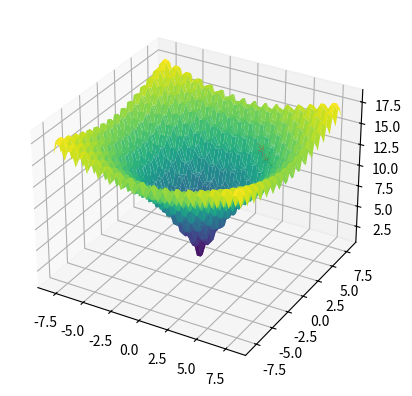

Python code for this plot: (Note: this script raises an exception after producing the figure.)
import numpy as np
import matplotlib.pyplot as plt

# Função objetivo 
def f(x1, x2):
    return -20 * np.exp(- (0.2 * np.sqrt(0.5 * (x1**2 + x2**2)))) - np.exp(0.5 * (np.cos(2 * np.pi * x1) + np.cos(2 * np.pi * x2))) + 20 + np.exp(1)

# Função de pertubação
def perturb(x, e):
    return np.random.uniform(low=x-e, high=x+e, size=2)

# Ddomínios de x1 e x2
x1_range = [-8, 8]
x2_range = [-8, 8]

# Plotar função 3D
x1_vals = np.linspace(x1_range[0], x1_range[1])
x2_vals = np.linspace(x2_range[0], x2_range[1])
x1_grid, x2_grid = np.meshgrid(x1_vals, x2_vals)
z_vals = f(x1_grid, x2_grid)

fig = plt.figure()
ax = fig.add_subplot(111, projection='3d')
ax.plot_surface(x1_grid, x2_grid, z_vals, cmap='viridis')

# Ponto inicial aleatório dentro do domínio
x_opt = np.array([np.random.uniform(low=x1_range[0], high=x1_range[1]), 
                  np.random.uniform(low=x2_range[0], high=x2_range[1])])
f_opt = f(x_opt[0], x_opt[1])

# Parâmetros do algoritmo
e = .1  # Vizinhança inicial
max_it = 1000  # Número máximo de iterações
max_viz = 50  # Número máximo de vizinhos a considerar
melhoria = True
i = 0
valores = [f_opt]

# Algoritmo Hill Climbing
while i < max_it and melhoria:
    melhoria = False
    for j in range(max_viz):
        x_cand = perturb(x_opt, e)  # Gera um novo candidato
        x_cand[0] = np.clip(x_cand[0], x1_range[0], x1_range[1])  # Manter dentro dos limites de x1
        x_cand[1] = np.clip(x_cand[1], x2_range[0], x2_range[1])  # Manter dentro dos limites de x2
        f_cand = f(x_cand[0], x_cand[1])  # Calcula o valor da função no candidato
        if f_cand < f_opt:  # Se o candidato é melhor
            x_opt = x_cand
            f_opt = f_cand
            valores.append(f_opt)
            melhoria = True
            ax.scatter(x_opt[0], x_opt[1], f_opt, color='r', marker='x')
            break  # Encerra busca na vizinhança se houver melhoria
    i += 1

# Marcar o ponto final
plt.pause(.1)
ax.scatter(x_opt[0], x_opt[1], f_opt, color='g', marker='x', s=100, linewidth=3)
plt.show()

# Plotar a evolução dos valores
plt.plot(valores)
plt.xlabel('Iterações')
plt.ylabel('Valor de f(x1, x2)')
plt.show()
